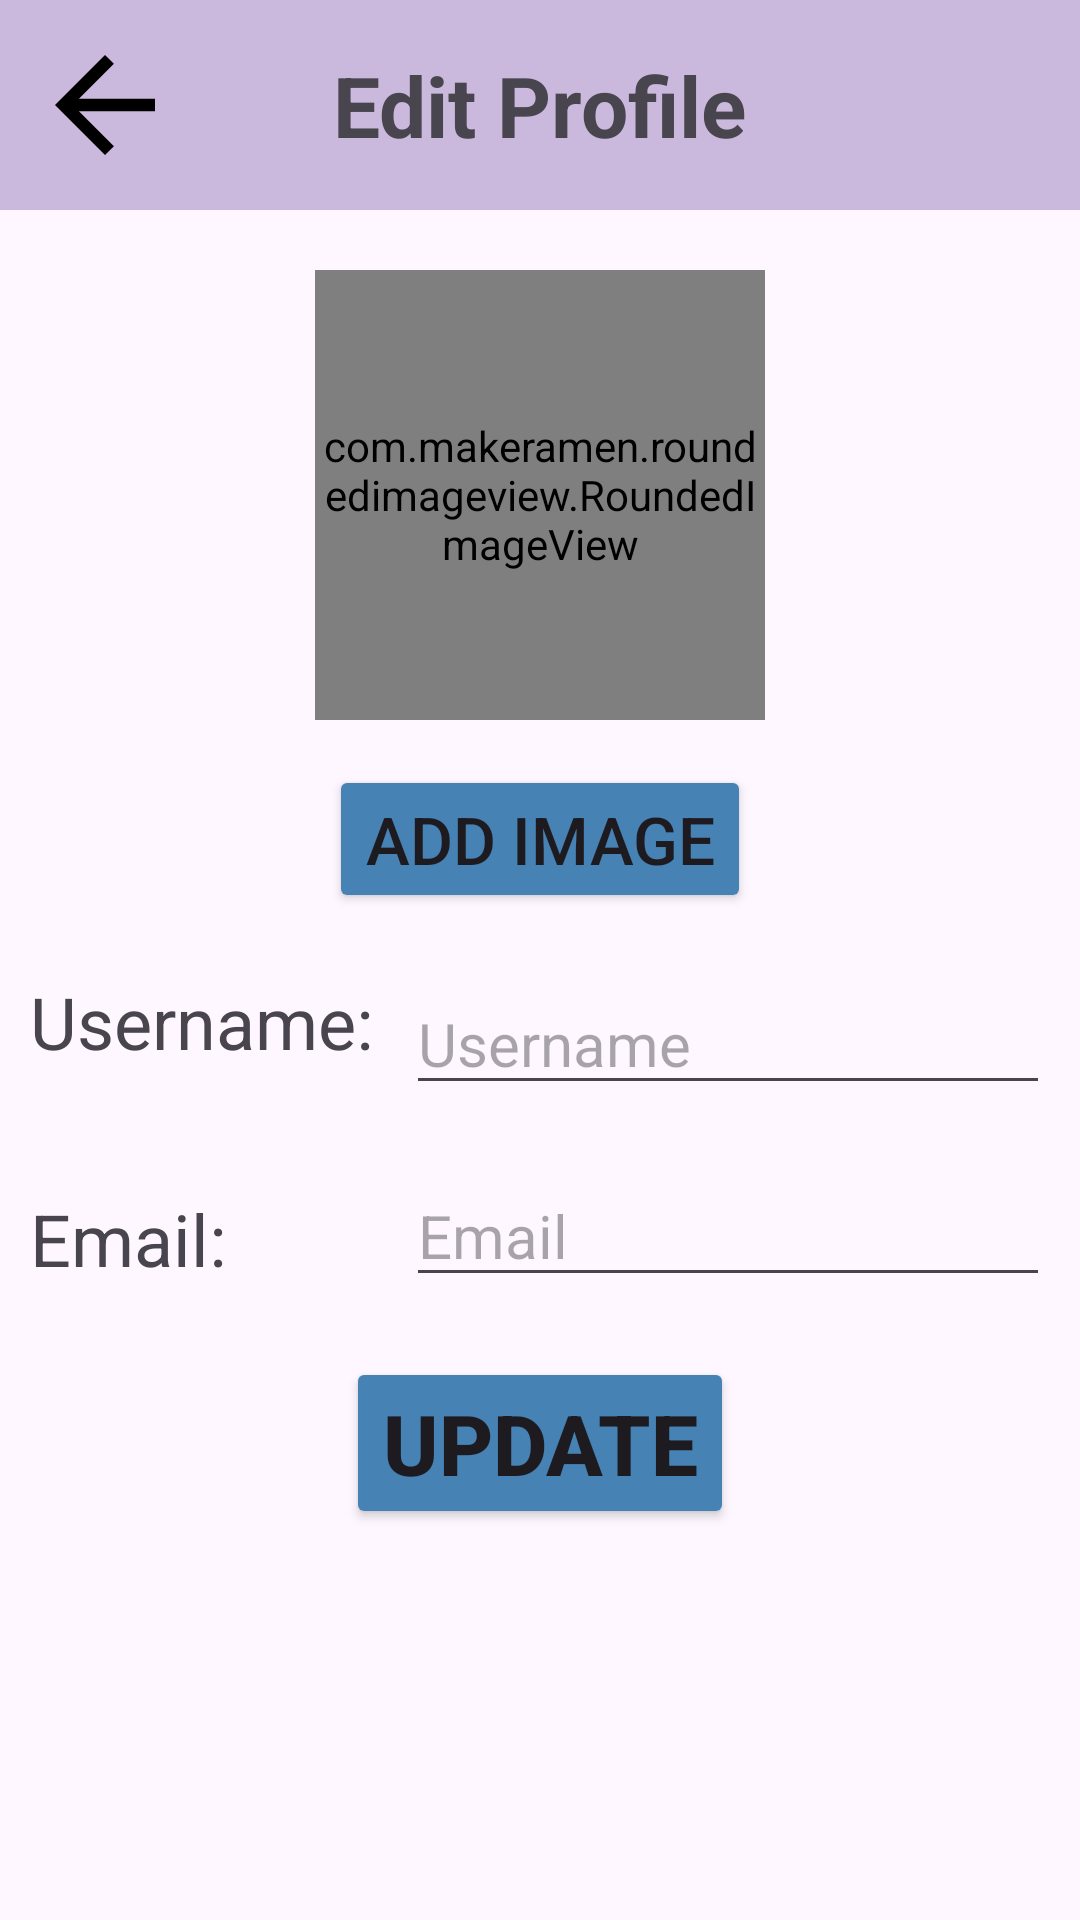

Android layout source for this screen:
<!-- AndroidManifest.xml: application theme Theme.ClothesShopApp -->
<!-- res/layout/activity_edit_profile.xml -->
<?xml version="1.0" encoding="utf-8"?>
<RelativeLayout xmlns:android="http://schemas.android.com/apk/res/android"
    xmlns:app="http://schemas.android.com/apk/res-auto"
    xmlns:tools="http://schemas.android.com/tools"
    android:id="@+id/main"
    android:layout_width="match_parent"
    android:layout_height="match_parent"
    tools:context=".Activity.User.EditProfileActivity">
    <RelativeLayout
        android:layout_width="match_parent"
        android:layout_height="wrap_content"
        android:id="@+id/editProfile"
        android:background="@color/medium_lavender"
        app:layout_constraintEnd_toEndOf="parent"
        app:layout_constraintStart_toStartOf="parent"
        app:layout_constraintTop_toTopOf="parent"
        tools:ignore="UselessParent">
        <ImageView
            android:layout_width="50dp"
            android:layout_height="50dp"
            android:id="@+id/back"
            android:src="@drawable/ic_back"
            android:layout_margin="10dp"
            tools:ignore="ContentDescription,RtlHardcoded" />
        <com.google.android.material.textview.MaterialTextView
            android:layout_width="wrap_content"
            android:layout_height="wrap_content"
            android:id="@+id/tvEditProfile"
            android:text="Edit Profile"
            android:textSize="28sp"
            android:textStyle="bold"
            android:layout_centerInParent="true"
            tools:ignore="HardcodedText" />
    </RelativeLayout>
    <com.makeramen.roundedimageview.RoundedImageView
        android:layout_width="150dp"
        android:layout_height="150dp"
        android:id="@+id/imageAvatar"
        android:src="@drawable/background_image"
        android:layout_below="@id/editProfile"
        android:layout_centerHorizontal="true"
        android:layout_marginTop="20dp"
        android:scaleType="centerCrop"
        app:riv_oval="true"
        app:riv_corner_radius="60dp"
        app:riv_border_width="2dp"
        tools:ignore="ContentDescription" />
    <Button
        android:layout_width="wrap_content"
        android:layout_height="wrap_content"
        android:id="@+id/btnAddImage"
        android:text="Add Image"
        android:textSize="22sp"
        android:backgroundTint="@color/mediumBlue"
        android:layout_below="@id/imageAvatar"
        android:layout_centerHorizontal="true"
        android:layout_marginTop="15dp"
        tools:ignore="HardcodedText" />
    <TextView
        android:layout_width="wrap_content"
        android:layout_height="wrap_content"
        android:id="@+id/tvUsername"
        android:text="Username: "
        android:textSize="24sp"
        android:layout_below="@id/btnAddImage"
        android:layout_marginTop="20dp"
        android:layout_marginLeft="10dp"
        tools:ignore="HardcodedText,RtlHardcoded" />
    <EditText
        android:layout_width="match_parent"
        android:layout_height="wrap_content"
        android:id="@+id/edtUsername"
        android:hint="Username"
        android:textSize="20sp"
        android:layout_marginTop="20dp"
        android:layout_marginLeft="5dp"
        android:layout_marginRight="10dp"
        android:layout_below="@id/btnAddImage"
        android:layout_toRightOf="@id/tvUsername"
        tools:ignore="Autofill,HardcodedText,RtlHardcoded,TextFields" />
    <TextView
        android:layout_width="wrap_content"
        android:layout_height="wrap_content"
        android:id="@+id/tvEmail"
        android:text="Email: "
        android:textSize="24sp"
        android:layout_below="@id/tvUsername"
        android:layout_marginTop="40dp"
        android:layout_marginLeft="10dp"
        tools:ignore="HardcodedText,RtlHardcoded" />
    <EditText
        android:layout_width="match_parent"
        android:layout_height="wrap_content"
        android:id="@+id/edtEmail"
        android:hint="Email"
        android:textSize="20sp"
        android:layout_marginTop="20dp"
        android:layout_marginLeft="5dp"
        android:layout_marginRight="10dp"
        android:layout_below="@id/edtUsername"
        android:layout_toRightOf="@id/tvUsername"
        tools:ignore="Autofill,HardcodedText,RtlHardcoded,TextFields" />
    <Button
        android:layout_width="wrap_content"
        android:layout_height="wrap_content"
        android:id="@+id/btnUpdate"
        android:text="Update"
        android:textSize="28sp"
        android:textStyle="bold"
        android:backgroundTint="@color/mediumBlue"
        android:layout_below="@id/edtEmail"
        android:layout_centerHorizontal="true"
        android:layout_marginTop="20dp"
        tools:ignore="HardcodedText" />
</RelativeLayout>
<!-- resources referenced by this layout -->
<resources>
  <color name="mediumBlue">#4682B4</color>
  <color name="medium_lavender">#CAB9DC</color>
  <!-- drawable background_image (drawable) -->
  <?xml version="1.0" encoding="utf-8"?>
  <shape
      android:shape="oval"
      xmlns:android="http://schemas.android.com/apk/res/android">
      <solid android:color="@color/lightGrey"/>
  </shape>
  <!-- drawable ic_back (drawable) -->
  <vector
      xmlns:android="http://schemas.android.com/apk/res/android"
      android:autoMirrored="true"
      android:height="50dp"
      android:tint="#000000"
      android:viewportHeight="960"
      android:viewportWidth="960"
      android:width="50dp">
      <path
          android:fillColor="@android:color/white"
          android:pathData="M313,520L537,744L480,800L160,480L480,160L537,216L313,440L800,440L800,520L313,520Z"/>
  </vector>
  <style name="Theme.ClothesShopApp" parent="Base.Theme.ClothesShopApp" />
  <color name="lightGrey">#D3D3D3</color>
  <style name="Base.Theme.ClothesShopApp" parent="Theme.Material3.DayNight.NoActionBar">
          
          
      </style>
</resources>
